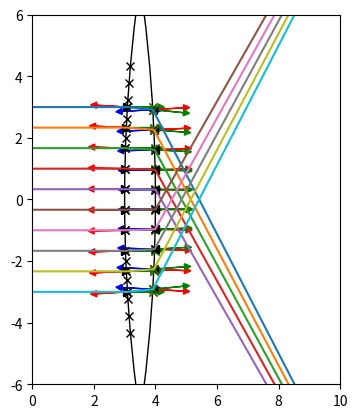

Generate this figure with matplotlib:
import numpy as np
import matplotlib.pyplot as plt

DEBUG = True

"""
Vectors are (z, y)
    y
    ^
    |
 ---|------> z
    |
"""

def unit_vector(vector):
    """ Returns the unit vector of the vector.  """
    return vector / np.linalg.norm(vector)

def angle_between(v1, v2):
    """ Returns the angle in radians between vectors 'v1' and 'v2'::

            >>> angle_between((1, 0, 0), (0, 1, 0))
            1.5707963267948966
            >>> angle_between((1, 0, 0), (1, 0, 0))
            0.0
            >>> angle_between((1, 0, 0), (-1, 0, 0))
            3.141592653589793
    """
    v1_u = unit_vector(v1)
    v2_u = unit_vector(v2)
    return np.arccos(np.clip(np.dot(v1_u, v2_u), -1.0, 1.0))

def rotate_vector(vector, theta):
    """ Rotates a vector by theta radians. """
    c = np.cos(theta)
    s = np.sin(theta)
    return np.array([
        vector[0]*c - vector[1]*s,
        vector[0]*s + vector[1]*c
    ])

def Vector(x, y):
    return np.array([x, y])

class System:
    """ Collection of interfaces within a bounding box.

    Args  
    interfaces (list): list of interfaces  
    left (float): left most coordinate of system  
    right (float): right most coordinate of system  
    top (float): top most coordinate of system  
    bottom (float): bottom most coordinate of system  
    """

    def __init__(self, interfaces, left, right, top, bottom):
        self.interfaces = interfaces
        self.left = left
        self.right = right
        self.top = top
        self.bottom = bottom

class Ray:
    """ A ray is a straight line representing the path travelled by light in a medium.

    Args  
    u (vector): displacement vector  
    v (vector): orientation vector  
    """

    def __init__(self, u, v, system):
        self.system = system
        self.u = u # displacement
        self.v = v # direction

    def propagate(self):
        """ Propogates the ray until either it reaches an interface, or leaves the system boundaries.

        Returns  
        reached_boundary (bool): True if ray hits system boundary  
        
        If reached boundary:
            next_ray (ray): ray on the other side of the interface
        Else:
            intersection_point (vector): intersection at boundary
        """

        # Check for any intersections
        intersections = []
        for interface in self.system.interfaces:
            intersection = interface.intersect(self)
            
            if intersection[0] and intersection[1] > 1e-4:
                intersections.append(intersection)
        
        # No intersections => ray hits boundary
        if len(intersections) == 0:
            # Calculate position at which ray would hit boundary
            t = np.ndarray(4)
            t[0] = (self.system.left - self.u[0]) / self.v[0]
            t[1] = (self.system.right - self.u[0]) / self.v[0]
            t[2] = (self.system.top - self.u[1]) / self.v[1]
            t[3] = (self.system.bottom - self.u[1]) / self.v[1]
            print(t)
            # t = t[np.where(t >= 0)]
            return True, self.u + self.v*min(t)

        print(intersections)

        # Get closest intersection
        first_intersection = sorted(intersections, key=lambda x:x[1])[0]

        t = first_intersection[1]
        normal = first_intersection[2]
        refractive_ratio = first_intersection[3]
        entering = first_intersection[4]

        if DEBUG:
            x = self.u[0]+t*self.v[0]
            y = self.u[1]+t*self.v[1]
            plt.arrow(x, y, normal[0], normal[1], head_width=0.2, head_length=0.2, fc='r', ec='r')
            plt.arrow(x, y, -normal[0], -normal[1], head_width=0.2, head_length=0.2, fc='b', ec='b')
            plt.arrow(x, y, self.v[0], self.v[1], head_width=0.2, head_length=0.2, fc='g', ec='g')
            plt.plot(x, y, 'k>' if entering else 'k<')

        print(entering)
        print(normal)

        new_u = self.u + self.v * t

        theta1 = np.pi - angle_between(normal, self.v) if entering else angle_between(normal, self.v) - np.pi
        
        print(angle_between(normal, self.v)*180/np.pi)

        theta2 = refractive_ratio * theta1 if entering else theta1 / refractive_ratio
        
        if normal[1] < 0:
            print("Rotate down")
            new_v = rotate_vector(-normal, theta2)
        else:
            print("Rotate up")
            new_v = rotate_vector(-normal, -theta2)

        return False, Ray(new_u, new_v, self.system)

class CircularInterface:
    """ Circular interface between two mediums.

    Args  
    R (float): radius  
    c (vector): centre point  
    n1 (float):  refractive index towards the negative z direction  
    n2 (float):  refractive index towards the positive z direction
    """

    def __init__(self, R, c, n1, n2):
        self.R = R   # radius
        self.c = c   # centre point
        self.n1 = n1 # n towards the negative z direction
        self.n2 = n2 # n towards the positive z direction

    def intersect(self, ray):
        """ Calculates if the ray intersects this interface.
        
        Args  
        ray: ray object
        
        Returns  
        intersect (bool): True if ray intersects  
        t (float): parameter of ray at intersection  
        normal (vector): vector normal to interface at intersection
        refractive_ratio (float): n1/n2
        entering (bool): True if entering the lens
        """
        p = ray.u - self.c
        delta = np.dot(p, ray.v)**2 + self.R**2 - np.dot(p, p)

        if delta < 1e-4:
            return False, None, None

        t = np.ndarray(2)

        t[0] = -np.dot(p, ray.v) + np.sqrt(delta)
        t[1] = -np.dot(p, ray.v) - np.sqrt(delta)
        
        if DEBUG:
            plt.plot(ray.u[0]+t[0]*ray.v[0], ray.u[1]+t[0]*ray.v[1], 'rx' if t[0] > 0 else 'kx')
            plt.plot(ray.u[0]+t[1]*ray.v[0], ray.u[1]+t[1]*ray.v[1], 'rx' if t[1] > 0 else 'kx')

        t = t[np.where(t > 0)]
        if len(t) == 0:
            return False, None, None

        t = min(t)
        
        if DEBUG:
            plt.plot(ray.u[0]+t*ray.v[0], ray.u[1]+t*ray.v[1], 'gx')

        intersection_point = ray.u + ray.v * t
        normal = -unit_vector(self.c - intersection_point)
        
        if np.abs(angle_between(normal, ray.v)) > np.pi/2:
            entering = True
        else:
            entering = False

        return True, t, normal, self.n1 / self.n2, entering

if __name__ == "__main__":
    
    left=0
    right=10
    bottom=-6
    top=6
    
    i1 = CircularInterface(50, Vector(53, 0), 1, 1.5)
    i2 = CircularInterface(50, Vector(-46, 0), 1.5, 1)

    system = System([i1, i2], left, right, bottom, top)

    q = [(Ray(Vector(0, y), Vector(1, 0), system), [np.array([0, y])]) for y in np.linspace(-3,3, 10)]
    paths = []

    fig, ax = plt.subplots()

    while len(q) > 0:
        e = q.pop()
        stop, x = e[0].propagate()
        if stop:
            e[1].append(x)
            paths.append(e[1])
        else:
            e[1].append(x.u)
            q.append((x, e[1]))

    lens1 = plt.Circle(xy=i1.c, fill=False, radius=i1.R, ls='-', lw=1)
    lens2 = plt.Circle(xy=i2.c, fill=False, radius=i2.R, ls='-', lw=1)
    ax.add_patch(lens1)
    ax.add_patch(lens2)
    
    for path in paths:
        p = np.asarray(path).T
        plt.plot(p[0], p[1])

    plt.xlim(left, right)
    plt.ylim(bottom, top)
    ax.set_aspect('equal')

    plt.show()